Run: headless pygame with SDL's dummy video driver; simulated clock (each Clock.tick advances the game by its frame time, no real sleeping); random seed 0; keys injected as events and as key.get_pressed() state; no mouse input.
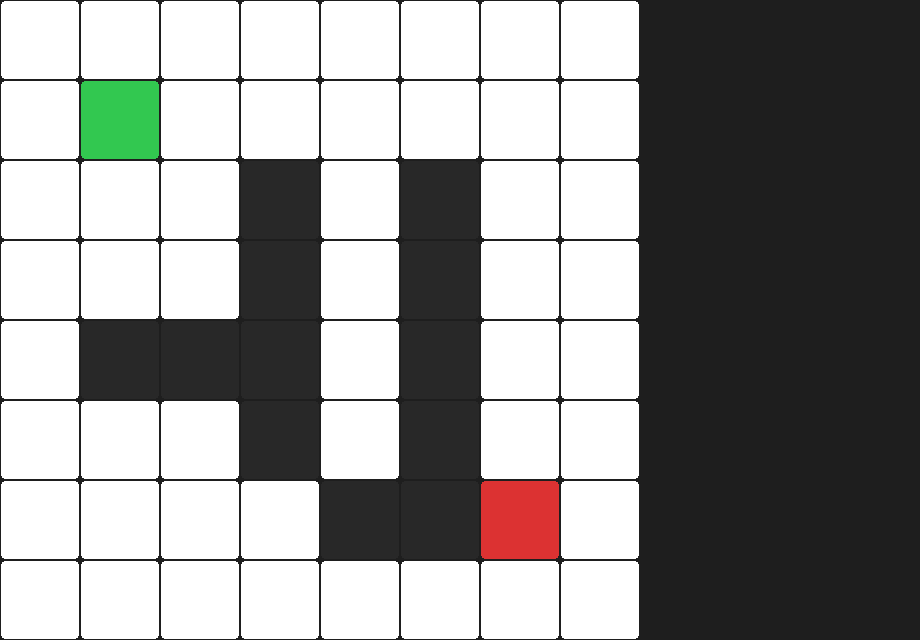
Frame 1 of 4 · flips 1–60 · no input
Frame 2 of 4 · flips 61–180 · tapped SPACE, RETURN · held RIGHT (→), D · screen unchanged from frame 1, image omitted
Frame 3 of 4 · flips 181–300 · held DOWN (↓), S · screen unchanged from frame 2, image omitted
Frame 4 of 4 · flips 301–420 · held LEFT (←), A, UP (↑), W · screen unchanged from frame 3, image omitted

The pygame program that drew these frames:

import pygame
import heapq
import math
import time
import sys

# ─── Constants ─────────────────────────────────────────────
GRID_ROWS, GRID_COLS = 8, 8
CELL_SIZE = 80
SIDE_PANEL_WIDTH = 280
WINDOW_WIDTH = GRID_COLS * CELL_SIZE + SIDE_PANEL_WIDTH
WINDOW_HEIGHT = GRID_ROWS * CELL_SIZE

FPS = 30
STEP_DELAY = 120

WHITE   = (255, 255, 255)
BLACK   = (30,  30,  30)
GRAY    = (180, 180, 180)
DKGRAY  = (60,  60,  60)
START_C = (50,  200, 80)
GOAL_C  = (220, 50,  50)
WALL_C  = (40,  40,  40)
FRONT_C = (255, 220, 0)
VISIT_C = (100, 149, 237)
PATH_C  = (50,  220, 130)
PANEL_C = (25,  25,  40)
BTN_C   = (60,  80,  140)
BTN_H   = (90,  120, 200)
BTN_ACT = (40,  180, 100)
TEXT_C  = (230, 230, 230)
TITLE_C = (180, 210, 255)

EMPTY, WALL, START, GOAL = 0, 1, 2, 3

# ─── Grid ──────────────────────────────────────────────────
def build_grid():
    grid = [[EMPTY]*GRID_COLS for _ in range(GRID_ROWS)]
    for i in range(2, 6):
        grid[i][3] = WALL
        grid[i][5] = WALL
    for j in range(1, 4):
        grid[4][j] = WALL
    for j in range(4, 7):
        grid[6][j] = WALL
    grid[1][1] = START
    grid[6][6] = GOAL
    return grid

START_POS = (1, 1)
GOAL_POS  = (6, 6)

DIRECTIONS = [(-1,0),(1,0),(0,-1),(0,1)]

def get_neighbors(pos, grid):
    r, c = pos
    result = []
    for dr, dc in DIRECTIONS:
        nr, nc = r+dr, c+dc
        if 0 <= nr < GRID_ROWS and 0 <= nc < GRID_COLS and grid[nr][nc] != WALL:
            result.append((nr, nc))
    return result

# ─── Heuristics ────────────────────────────────────────────
def manhattan(a, b):
    return abs(a[0]-b[0]) + abs(a[1]-b[1])

def euclidean(a, b):
    return math.sqrt((a[0]-b[0])**2 + (a[1]-b[1])**2)

# ─── Algorithms ────────────────────────────────────────────
def gbfs(grid, start, goal, heuristic):
    open_set = [(heuristic(start, goal), 0, start)]
    counter = 1
    came_from = {start: None}
    visited_nodes = set()
    explored_count = 0
    start_time = time.time()

    while open_set:
        _, _, current = heapq.heappop(open_set)
        if current in visited_nodes:
            continue
        visited_nodes.add(current)
        explored_count += 1
        yield ('visit', current, visited_nodes.copy(),
               set(n for _,_,n in open_set), None,
               explored_count, 0, 0)

        if current == goal:
            path = []
            node = goal
            while node is not None:
                path.append(node)
                node = came_from[node]
            path.reverse()
            cost = len(path) - 1
            elapsed = (time.time() - start_time) * 1000
            yield ('done', None, visited_nodes, set(),
                   path, explored_count, cost, elapsed)
            return

        for nb in get_neighbors(current, grid):
            if nb not in visited_nodes and nb not in came_from:
                came_from[nb] = current
                heapq.heappush(open_set, (heuristic(nb, goal), counter, nb))
                counter += 1

        yield ('frontier', current, visited_nodes.copy(),
               set(n for _,_,n in open_set),
               None, explored_count, 0, 0)

    yield ('done', None, visited_nodes, set(),
           None, explored_count, 0,
           (time.time()-start_time)*1000)

def astar(grid, start, goal, heuristic):
    open_set = [(heuristic(start, goal), 0, start)]
    counter = 1
    came_from = {start: None}
    g_score = {start: 0}
    visited_nodes = set()
    explored_count = 0
    start_time = time.time()

    while open_set:
        _, _, current = heapq.heappop(open_set)
        if current in visited_nodes:
            continue
        visited_nodes.add(current)
        explored_count += 1
        yield ('visit', current, visited_nodes.copy(),
               set(n for _,_,n in open_set),
               None, explored_count, 0, 0)

        if current == goal:
            path = []
            node = goal
            while node is not None:
                path.append(node)
                node = came_from[node]
            path.reverse()
            cost = g_score[goal]
            elapsed = (time.time() - start_time) * 1000
            yield ('done', None, visited_nodes, set(),
                   path, explored_count,
                   round(cost,2), elapsed)
            return

        for nb in get_neighbors(current, grid):
            tentative_g = g_score[current] + 1
            if nb not in g_score or tentative_g < g_score[nb]:
                g_score[nb] = tentative_g
                f = tentative_g + heuristic(nb, goal)
                came_from[nb] = current
                heapq.heappush(open_set, (f, counter, nb))
                counter += 1

        yield ('frontier', current, visited_nodes.copy(),
               set(n for _,_,n in open_set),
               None, explored_count, 0, 0)

    yield ('done', None, visited_nodes, set(),
           None, explored_count, 0,
           (time.time()-start_time)*1000)

# ─── Main ──────────────────────────────────────────────────
def main():
    pygame.init()
    screen = pygame.display.set_mode((WINDOW_WIDTH, WINDOW_HEIGHT))
    pygame.display.set_caption("GBFS / A* Search Visualizer")
    clock = pygame.time.Clock()

    font_big = pygame.font.SysFont("segoeui", 18, bold=True)
    font_med = pygame.font.SysFont("segoeui", 15, bold=True)
    font_sm  = pygame.font.SysFont("segoeui", 14)

    grid = build_grid()

    algo_index = 0
    heuristic_index = 0

    visited_nodes = set()
    frontier_nodes = set()
    final_path = []

    explored_count = 0
    path_cost = 0
    time_taken = 0.0

    app_state = 'idle'
    search_generator = None
    last_step = 0

    running = True
    while running:
        now = pygame.time.get_ticks()

        for event in pygame.event.get():
            if event.type == pygame.QUIT:
                running = False

        if app_state == 'running' and search_generator and (now - last_step) >= STEP_DELAY:
            last_step = now
            try:
                kind, _, vis, fron, pth, nv, pc, el = next(search_generator)
                visited_nodes = vis
                frontier_nodes = fron
                explored_count = nv

                if kind == 'done':
                    time_taken = el
                    if pth:
                        final_path = pth
                        path_cost = pc
                        app_state = 'done'
                    else:
                        app_state = 'no_path'
                    search_generator = None
            except StopIteration:
                app_state = 'done'
                search_generator = None

        screen.fill(BLACK)

        path_set = set(final_path) if final_path else set()

        for r in range(GRID_ROWS):
            for c in range(GRID_COLS):
                x, y = c*CELL_SIZE, r*CELL_SIZE
                cell = grid[r][c]

                if cell == WALL:
                    color = WALL_C
                elif cell == START:
                    color = START_C
                elif cell == GOAL:
                    color = GOAL_C
                elif (r,c) in path_set:
                    color = PATH_C
                elif (r,c) in visited_nodes:
                    color = VISIT_C
                elif (r,c) in frontier_nodes:
                    color = FRONT_C
                else:
                    color = WHITE

                pygame.draw.rect(screen, color,
                                 (x+1, y+1, CELL_SIZE-2, CELL_SIZE-2),
                                 border_radius=4)

        pygame.display.flip()
        clock.tick(FPS)

    pygame.quit()
    sys.exit()

if __name__ == "__main__":
    main()
